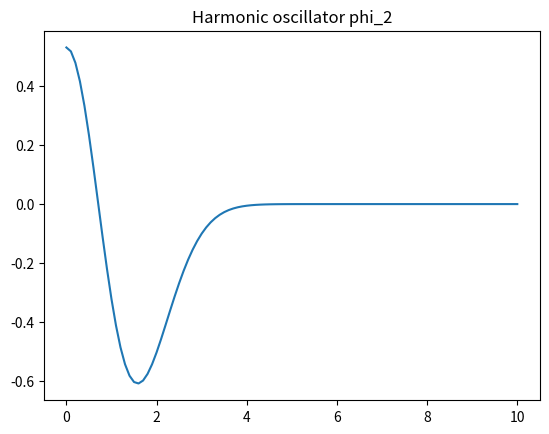

Here is the Python script that generated this plot:
import numpy as np


@np.vectorize
def harmonic_potential(x):
    return 0.5 * x * x


def search_inversion_point(f):
    ediff = f[::] - 1.  # corr to V(x) - E
    ediff[np.isclose(ediff, 0)] = 1e-20

    icl = -1
    for i in range(len(f) - 1):
        if ediff[i] != np.sign(ediff[i + 1]) * np.abs(ediff[i]):
            icl = i

    assert(icl != -1)
    return icl


def number_of_crossings(y):
    ncross = 0
    for i in range(1, len(y) - 1):
        if y[i] != np.sign(y[i + 1]) * np.abs(y[i]):
            ncross += 1
    return ncross


def outward_numerov(x, f, mesh, nodes, dx, icl):
    """
    outward integration in [0, icl]
    """
    y = np.zeros(mesh + 1)
    # initial value
    if nodes % 2 == 0:
        y[0] = 1.  # arbitrary
        y[1] = 0.5 * (12. - f[0] * 10.) * y[0] / f[1]  # eq(1.33)
    else:
        y[0] = 0.
        y[1] = dx  # arbitrary
    # outward integration
    for i in range(1, icl):
        y[i + 1] = ((12. - 10. * f[i]) * y[i] - f[i - 1] * y[i - 1]) / f[i + 1]  # eq (1.32)
    return y


def inward_numerov(y, f, mesh, dx, icl):
    """
    inward integration in [icl, mesh]
    """
    # initial values
    y[mesh] = dx  # arbitrary
    y[mesh - 1] = (12. - 10. * f[mesh]) * y[mesh] / f[mesh - 1]  # let y[mesh + 1] = 0
    # inward integration
    for i in range(mesh - 1, icl, -1):
        y[i - 1] = ((12. - 10. * f[i]) * y[i] - f[i + 1] * y[i + 1]) / f[i - 1]
    return y


def solve1D(xmax, mesh, nodes, n_iter):
    """
    solve one-dimention Schrodinger equation with Numerov's method

    assume potential is even w.r.t. x = 0 !!!
    """
    dx = xmax / mesh

    hnodes = nodes // 2  # hnodes is the number of nodes in x > 0 region

    x = np.linspace(0, xmax, num=mesh + 1)  # meshed coordinates
    vpot = harmonic_potential(x)  # potential energy

    # search eigenvalue(energy) by binary search
    eigval_ub = max(vpot)  # upper bound of eigenvalue
    eigval_lb = min(vpot)  # lower bound of eigenvalue
    eigval = 0.5 * (eigval_ub + eigval_lb)

    for _ in range(n_iter):
        if eigval_ub - eigval_lb < 1e-10:
            break
        f = 1. + dx * dx / 12. * 2. * (eigval - vpot)  # for Numerov method, eq (1.31)

        # search classical turning point
        icl = search_inversion_point(f)
        if icl >= mesh - 2:
            raise ValueError("last change of sign too far")
        elif icl < 1:
            raise ValueError("no classical turning point?")

        # outward integration
        y = outward_numerov(x, f, mesh, nodes, dx, icl)

        # number of crossings
        ncross = number_of_crossings(y[:icl + 1])

        if ncross > hnodes:
            # too many crossing points mean too high energy
            eigval_ub = eigval
        elif ncross < hnodes:
            # too short crossing points mean too low energy
            eigval_lb = eigval
        else:
            # if number of crossing is correct, proceed to inward integration

            # inward integration
            y_icl_prev = y[icl]
            y = inward_numerov(y, f, mesh, dx, icl)

            # rescale function to match at the classical turning point(icl)
            scaling = y_icl_prev / y[icl]
            y[icl:] *= scaling

            # normalize wavefunction y on the [-xmax, xmax] segment
            norm = np.sum(y[1:] * y[1:])
            norm = np.sqrt(dx * (y[0] * y[0] + 2. * norm))
            y /= norm

            # check discontinuity in the first derivative, eq (1.37)
            jump = (y[icl + 1] + y[icl - 1] - (14. - 12. * f[icl]) * y[icl]) / dx
            if jump * y[icl] > 0:
                eigval_ub = eigval
            else:
                eigval_lb = eigval

        # update trial eigenvalue
        eigval = 0.5 * (eigval_ub + eigval_lb)

    return x, y, eigval


if __name__ == '__main__':
    xmax = 10.
    mesh = 100
    nodes = 2
    n_iter = 1000

    x, y, eigval = solve1D(xmax, mesh, nodes, n_iter)
    import matplotlib.pyplot as plt
    plt.plot(x, y)
    plt.title(f"Harmonic oscillator phi_{nodes}")
    plt.savefig("ho.png")
